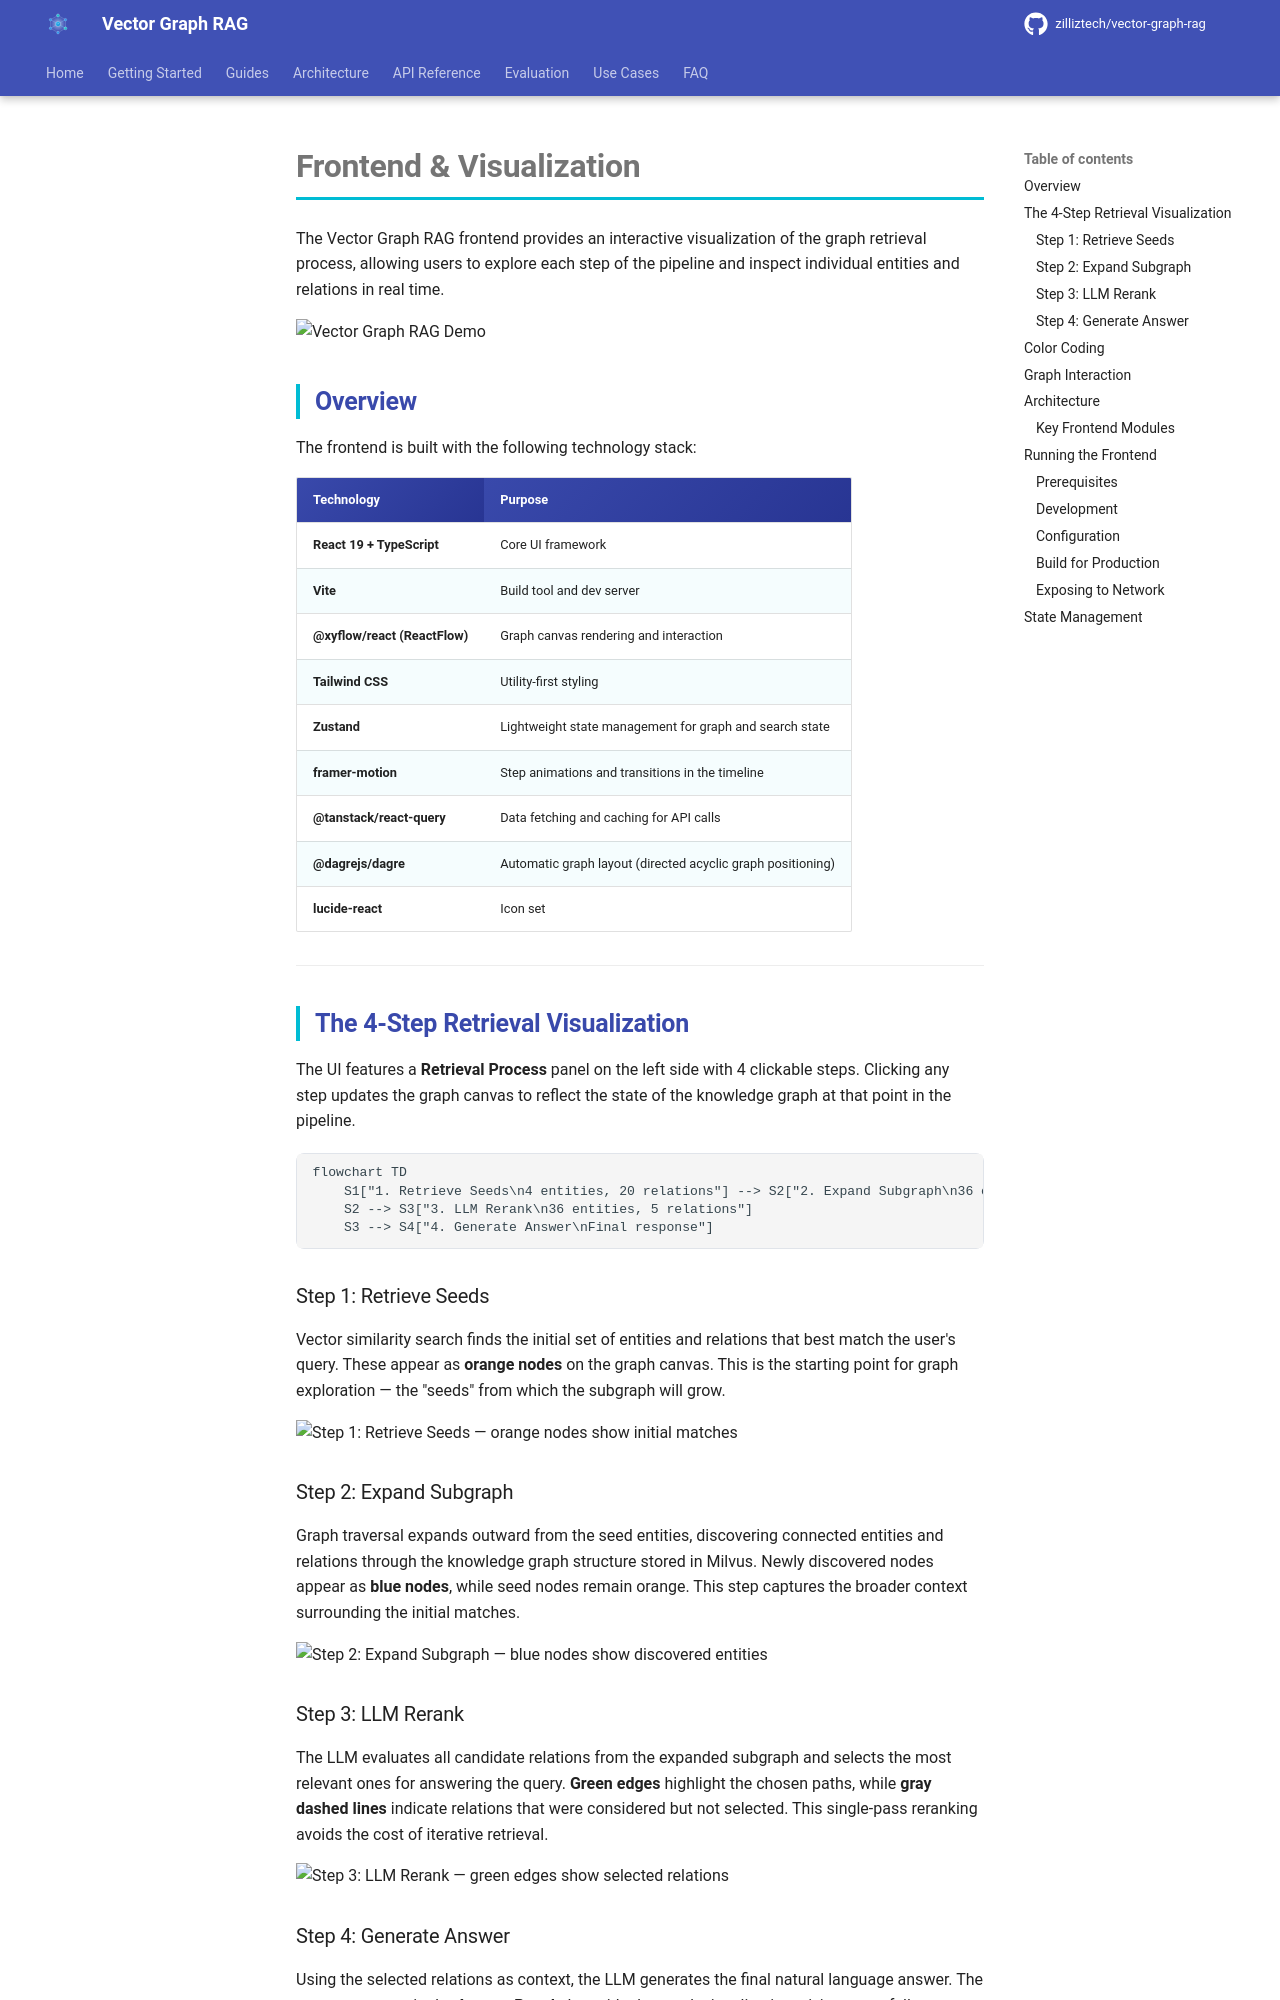

repository: jidechao/milvus_vector-graph-rag · page: frontend/index.html · generator: mkdocs

# Frontend & Visualization

The Vector Graph RAG frontend provides an interactive visualization of the graph retrieval process, allowing users to explore each step of the pipeline and inspect individual entities and relations in real time.

![Vector Graph RAG Demo](https://github.com/user-attachments/assets/1185b651-ed72-4408-9dcd-25a74b12835b)

## Overview

The frontend is built with the following technology stack:

| Technology | Purpose |
|---|---|
| **React 19 + TypeScript** | Core UI framework |
| **Vite** | Build tool and dev server |
| **@xyflow/react (ReactFlow)** | Graph canvas rendering and interaction |
| **Tailwind CSS** | Utility-first styling |
| **Zustand** | Lightweight state management for graph and search state |
| **framer-motion** | Step animations and transitions in the timeline |
| **@tanstack/react-query** | Data fetching and caching for API calls |
| **@dagrejs/dagre** | Automatic graph layout (directed acyclic graph positioning) |
| **lucide-react** | Icon set |

---

## The 4-Step Retrieval Visualization

The UI features a **Retrieval Process** panel on the left side with 4 clickable steps. Clicking any step updates the graph canvas to reflect the state of the knowledge graph at that point in the pipeline.

```mermaid
flowchart TD
    S1["1. Retrieve Seeds\n4 entities, 20 relations"] --> S2["2. Expand Subgraph\n36 entities, 83 relations"]
    S2 --> S3["3. LLM Rerank\n36 entities, 5 relations"]
    S3 --> S4["4. Generate Answer\nFinal response"]
```

### Step 1: Retrieve Seeds

Vector similarity search finds the initial set of entities and relations that best match the user's query. These appear as **orange nodes** on the graph canvas. This is the starting point for graph exploration — the "seeds" from which the subgraph will grow.

![Step 1: Retrieve Seeds — orange nodes show initial matches](https://github.com/user-attachments/assets/ed58be59-f5ae-4ad6-9226-60da5cbc5df3)

### Step 2: Expand Subgraph

Graph traversal expands outward from the seed entities, discovering connected entities and relations through the knowledge graph structure stored in Milvus. Newly discovered nodes appear as **blue nodes**, while seed nodes remain orange. This step captures the broader context surrounding the initial matches.

![Step 2: Expand Subgraph — blue nodes show discovered entities](https://github.com/user-attachments/assets/c9576c74-1788-4e87-89d9-d2cdcd8ebd08)

### Step 3: LLM Rerank

The LLM evaluates all candidate relations from the expanded subgraph and selects the most relevant ones for answering the query. **Green edges** highlight the chosen paths, while **gray dashed lines** indicate relations that were considered but not selected. This single-pass reranking avoids the cost of iterative retrieval.

![Step 3: LLM Rerank — green edges show selected relations](https://github.com/user-attachments/assets/55a785a6-a925-4798-99af-400f23168d89)
